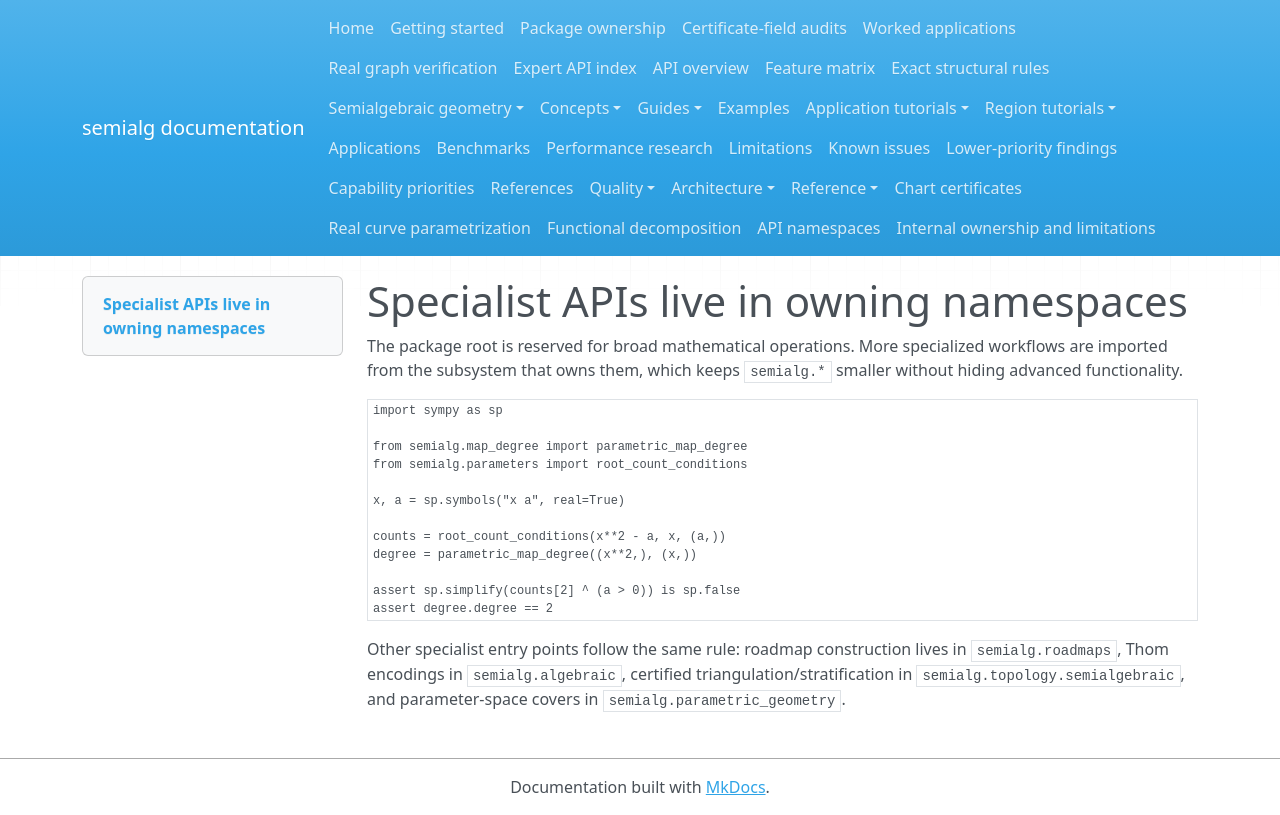

repository: BhuvaneshBhatt/semialg · page: examples/18_specialist_namespaces/index.html · generator: mkdocs

# Specialist APIs live in owning namespaces

The package root is reserved for broad mathematical operations. More specialized workflows are imported from the subsystem that owns them, which keeps `semialg.*` smaller without hiding advanced functionality.

```python
import sympy as sp

from semialg.map_degree import parametric_map_degree
from semialg.parameters import root_count_conditions

x, a = sp.symbols("x a", real=True)

counts = root_count_conditions(x**2 - a, x, (a,))
degree = parametric_map_degree((x**2,), (x,))

assert sp.simplify(counts[2] ^ (a > 0)) is sp.false
assert degree.degree == 2
```

Other specialist entry points follow the same rule: roadmap construction lives in `semialg.roadmaps`, Thom encodings in `semialg.algebraic`, certified triangulation/stratification in `semialg.topology.semialgebraic`, and parameter-space covers in `semialg.parametric_geometry`.
